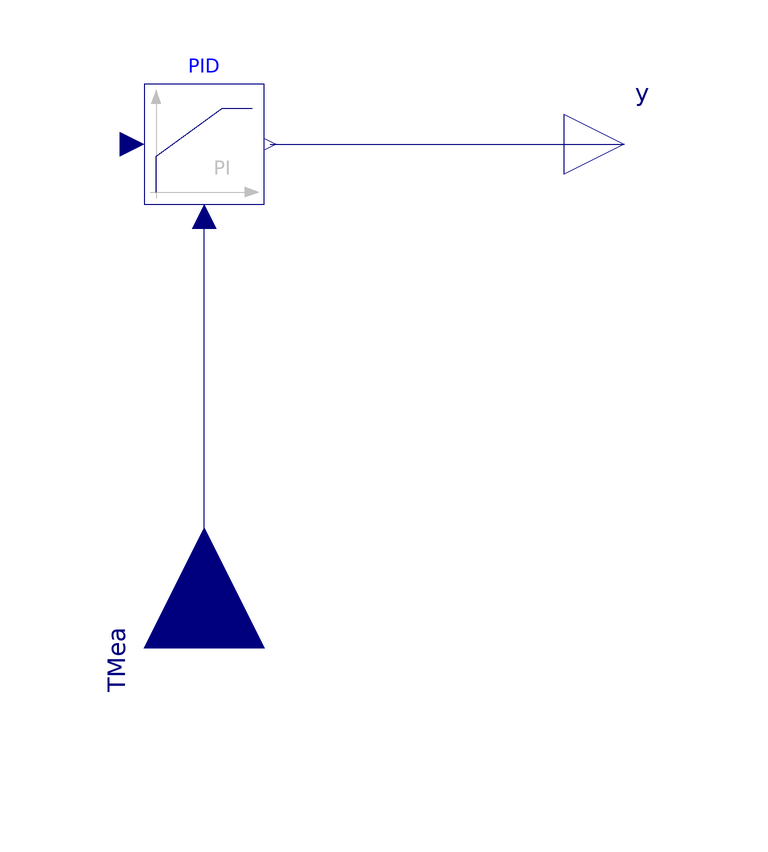

Above is the diagram view of the following Modelica model: its components placed by their Placement annotations and its connect equations drawn as lines.

partial model partialReturnAdmixture
  "Flowtemperature control with a fixed boiler temperature; flow temperature is controlled by three-way valve"

  Modelica.Blocks.Continuous.LimPID PID(
    controllerType=Modelica.Blocks.Types.SimpleController.PI,
    k=0.01,
    Ti=5,
    yMax=1,
    yMin=0) annotation (Placement(transformation(extent={{20,-26},{40,-6}})));
  Modelica.Blocks.Interfaces.RealInput TMea
    "Measurement temperature of the return flow" annotation (Placement(
        transformation(
        extent={{-20,-20},{20,20}},
        rotation=90,
        origin={30,-100})));
  Modelica.Blocks.Interfaces.RealOutput y "Valveposition"
    annotation (Placement(transformation(extent={{90,-26},{110,-6}})));
equation
  connect(TMea, PID.u_m)
    annotation (Line(points={{30,-100},{30,-28}}, color={0,0,127}));
  connect(PID.y, y)
    annotation (Line(points={{41,-16},{100,-16}}, color={0,0,127}));
  annotation (Icon(coordinateSystem(preserveAspectRatio=false)), Diagram(
        coordinateSystem(preserveAspectRatio=false)));
end partialReturnAdmixture;